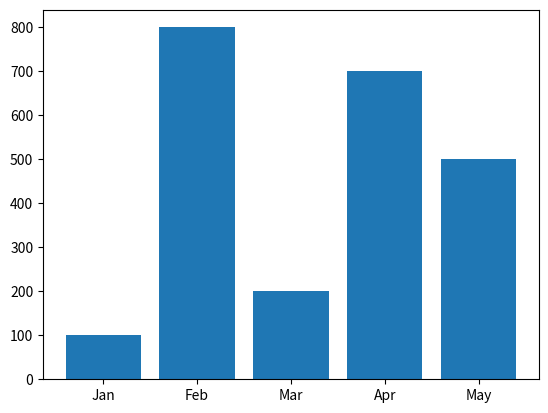

Reproduce this figure in Python.
#creating a bargraph
import matplotlib.pyplot as plt
import numpy as np
x=np.array(["Jan","Feb","Mar","Apr","May"])
y=np.array([100,800,200,700,500])
plt.bar(x,y)
plt.show()